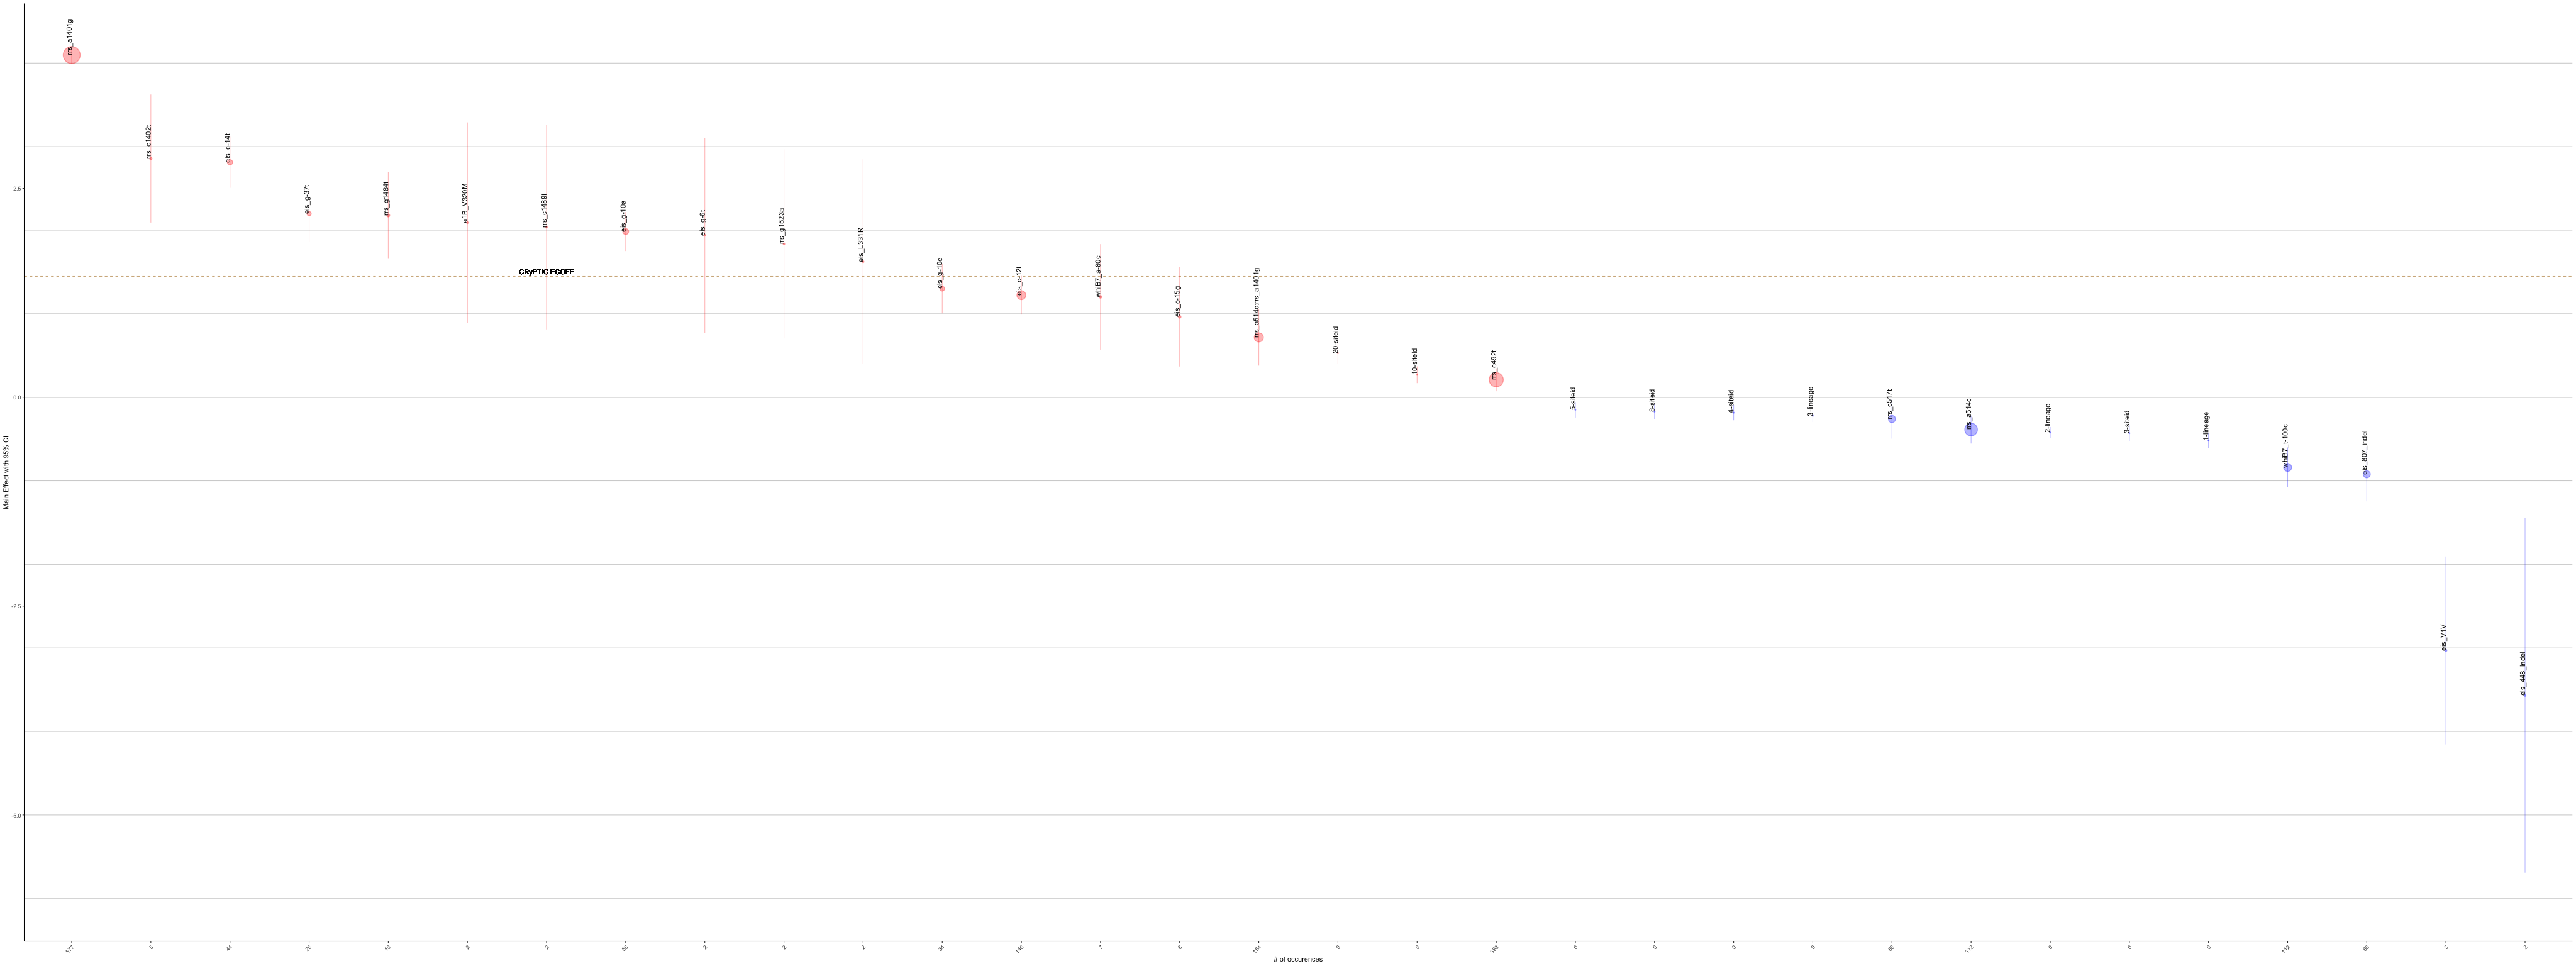

The table this chart was drawn from, first rows:
MUTS, GENE, POSITION, COEF, SE, Z, P, COUNTS, corrected_se, other_se, ci_hi, ci_lo, BH_PVAL
aftB_V320M, aftB, 320, 2.09, 0.6122, 3.414, 0.0006396, 2, 1.2, 0.1793, 3.29, 0.8903, 0.001033
_cons, DRUG, 16, 0.5534, 0.03892, 14.22, 0, 0, 0.07629, 0.002737, 0.6297, 0.4771, 0
ns[cluster100]), DRUG, 17, 0.05351, 0.007556, 7.082, 1.42e-12, 0, 0.01481, 0.001067, 0.06832, 0.0387, 3.976e-12
og2mic), DRUG, 18, 0.6032, 0.01229, 49.06, 0, 0, 0.02409, 0.0002506, 0.6273, 0.5791, 0
eis_g-37t, eis, -37, 2.198, 0.1724, 12.75, 0, 26, 0.338, 0.01353, 2.536, 1.86, 0
eis_c-15g, eis, -15, 0.9629, 0.3034, 3.173, 0.001507, 8, 0.5948, 0.09562, 1.558, 0.3682, 0.002028
eis_c-14t, eis, -14, 2.813, 0.1562, 18.01, 0, 44, 0.3061, 0.008671, 3.119, 2.507, 0
eis_c-14t:rrs_c517t, eis, -14, -0.6294, 0.3569, -1.764, 0.07777, 12, 0.6994, 0.2023, 0.07002, -1.329, 0.08828
eis_c-12t, eis, -12, 1.222, 0.1182, 10.34, 0, 146, 0.2317, 0.01144, 1.454, 0.9901, 0
eis_c-12t:rrs_a514c, eis, -12, 0.04376, 0.3481, 0.1257, 0.9, 10, 0.6823, 2.769, 0.726, -0.6385, 0.9219
eis_g-10a, eis, -10, 1.984, 0.1192, 16.65, 0, 56, 0.2336, 0.007159, 2.218, 1.75, 0
eis_g-10c, eis, -10, 1.3, 0.1507, 8.629, 0, 34, 0.2953, 0.01746, 1.595, 1.005, 0
eis_g-6t, eis, -6, 1.939, 0.5954, 3.257, 0.001126, 2, 1.167, 0.1828, 3.106, 0.7723, 0.00163
eis_V1V, eis, 1, -3.03, 0.5739, -5.28, 1.29e-07, 3, 1.125, 0.1087, -1.905, -4.155, 2.85157894736842e-07
eis_L331R, eis, 331, 1.623, 0.6259, 2.592, 0.009536, 2, 1.227, 0.2415, 2.849, 0.3957, 0.01178
eis_448_indel, eis, 448, -3.569, 1.083, -3.297, 0.0009768, 2, 2.122, 0.3283, -1.448, -5.691, 0.001519
eis_807_indel:rrs_a514c, eis, 807, 0.3015, 0.4832, 0.6241, 0.5326, 7, 0.947, 0.7742, 1.249, -0.6455, 0.5735
eis_807_indel, eis, 807, -0.9214, 0.1655, -5.568, 2.57e-08, 88, 0.3243, 0.02972, -0.5971, -1.246, 5.99666666666667e-08
1.lineage, LINEAGE, 1, -0.5184, 0.04527, -11.45, 0, 0, 0.08873, 0.003954, -0.4296, -0.6071, 0
2.lineage, LINEAGE, 2, -0.422, 0.03383, -12.48, 0, 0, 0.0663, 0.002711, -0.3557, -0.4883, 0
3.lineage, LINEAGE, 3, -0.2209, 0.03908, -5.653, 1.57e-08, 0, 0.07659, 0.006912, -0.1443, -0.2975, 3.87882352941177e-08
6.lineage, LINEAGE, 5, -0.4975, 0.4149, -1.199, 0.2304, 0, 0.8131, 0.3459, 0.3156, -1.311, 0.2547
rrs_c492t, rrs, 492, 0.2095, 0.07014, 2.986, 0.002824, 393, 0.1375, 0.02349, 0.347, 0.07199, 0.003594
rrs_a514c:rrs_a1401g, rrs, 514, 0.7165, 0.1723, 4.159, 3.2e-05, 154, 0.3377, 0.04143, 1.054, 0.3788, 6.10909090909091e-05
rrs_a514c, rrs, 514, -0.3863, 0.0855, -4.518, 6.24e-06, 312, 0.1676, 0.01892, -0.2187, -0.5539, 1.248e-05
rrs_c517t, rrs, 517, -0.2594, 0.1206, -2.15, 0.03153, 88, 0.2364, 0.05609, -0.02295, -0.4958, 0.03784
rrs_a1401g, rrs, 1401, 4.096, 0.05475, 74.82, 0, 577, 0.1073, 0.0007317, 4.204, 3.989, 0
rrs_c1402t, rrs, 1402, 2.858, 0.391, 7.308, 2.71e-13, 5, 0.7664, 0.0535, 3.624, 2.091, 8.13e-13
rrs_g1484t, rrs, 1484, 2.177, 0.2649, 8.217, 2.22e-16, 10, 0.5192, 0.03223, 2.696, 1.657, 7.77e-16
rrs_c1489t, rrs, 1489, 2.037, 0.6251, 3.259, 0.001117, 2, 1.225, 0.1918, 3.263, 0.8121, 0.00163
rrs_g1523a, rrs, 1523, 1.835, 0.5776, 3.178, 0.001485, 2, 1.132, 0.1818, 2.967, 0.7033, 0.002028
3.siteid, SITEID, 7, -0.4293, 0.0482, -8.907, 0, 0, 0.09447, 0.005411, -0.3348, -0.5237, 0
4.siteid, SITEID, 8, -0.1838, 0.04665, -3.94, 8.15e-05, 0, 0.09144, 0.01184, -0.09237, -0.2753, 0.0001488
5.siteid, SITEID, 9, -0.1499, 0.04733, -3.166, 0.001545, 0, 0.09277, 0.01495, -0.05709, -0.2426, 0.002028
6.siteid, SITEID, 10, 0.01928, 0.04805, 0.4013, 0.6882, 0, 0.09417, 0.1197, 0.1135, -0.07489, 0.7226
8.siteid, SITEID, 11, -0.1708, 0.04745, -3.6, 0.0003181, 0, 0.093, 0.01318, -0.07782, -0.2638, 0.0005344
10.siteid, SITEID, 12, 0.2692, 0.05112, 5.265, 1.4e-07, 0, 0.1002, 0.00971, 0.3694, 0.169, 2.94e-07
11.siteid, SITEID, 13, -0.02083, 0.464, -0.04489, 0.9642, 0, 0.9094, 10.34, 0.8886, -0.9302, 0.9642
14.siteid, SITEID, 14, -0.1331, 0.07262, -1.833, 0.06688, 0, 0.1423, 0.03963, 0.009258, -0.2754, 0.07802
20.siteid, SITEID, 15, 0.528, 0.06745, 7.828, 4.88e-15, 0, 0.1322, 0.008617, 0.6602, 0.3958, 1.57661538461538e-14
whiB7_t-100c, whiB7, -100, -0.8394, 0.122, -6.882, 5.91e-12, 112, 0.2391, 0.01772, -0.6004, -1.079, 1.551375e-11
whiB7_a-80c, whiB7, -80, 1.202, 0.3223, 3.728, 0.0001927, 7, 0.6317, 0.08644, 1.833, 0.5699, 0.0003372
